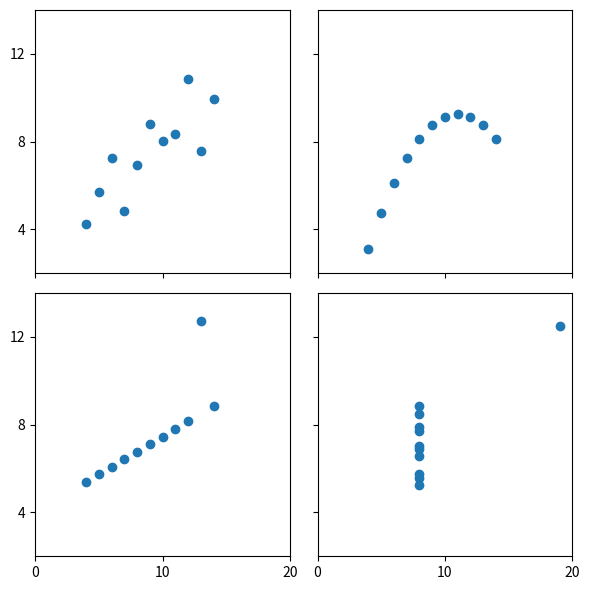

The matplotlib source for this figure: (Note: this script raises an exception after producing the figure.)
import pandas as pd
import matplotlib.pyplot as plt

x = [10, 8, 13, 9, 11, 14, 6, 4, 12, 7, 5]
y1 = [8.04, 6.95, 7.58, 8.81, 8.33, 9.96, 7.24, 4.26, 10.84, 4.82, 5.68]
y2 = [9.14, 8.14, 8.74, 8.77, 9.26, 8.10, 6.13, 3.10, 9.13, 7.26, 4.74]
y3 = [7.46, 6.77, 12.74, 7.11, 7.81, 8.84, 6.08, 5.39, 8.15, 6.42, 5.73]
x4 = [8, 8, 8, 8, 8, 8, 8, 19, 8, 8, 8]
y4 = [6.58, 5.76, 7.71, 8.84, 8.47, 7.04, 5.25, 12.50, 5.56, 7.91, 6.89]

df_dict = {"I": y1, "II": y2, "III": y3, "IV": y4}

anscombe_df = pd.DataFrame(df_dict, index=x)


def func_a() -> None:  # function should be lowercase PEP8 and type hints
    """Returns 4 plots using anscobe_df"""

    scatter_plot_df = anscombe_df.reset_index()
    fig, axs = plt.subplots(2, 2, sharex=True, sharey=True, figsize=(6, 6))
    axs[0, 0].set(xlim=(0, 20), ylim=(2, 14))
    axs[0, 0].set(xticks=(0, 10, 20), yticks=(4, 8, 12))
    axs[0, 0].scatter(x, y1)
    axs[0, 1].scatter(x, y2)
    axs[1, 0].scatter(x, y3)
    axs[1, 1].scatter(x4, y4)
    fig.tight_layout()

    plt.savefig("output/plot.png")


def save_csv() -> None:  # function should be lowercase PEP8 and type hints
    """Saving data to csv"""

    df = pd.DataFrame(
        [x, x4, y1, y2, y3, y4], index=["x", "x4", "y1", "y2", "y3", "y4"]
    )
    print(df)
    df.to_csv("output/data.csv", index=False)


if __name__ == "__main__":
    func_a()
    save_csv()
